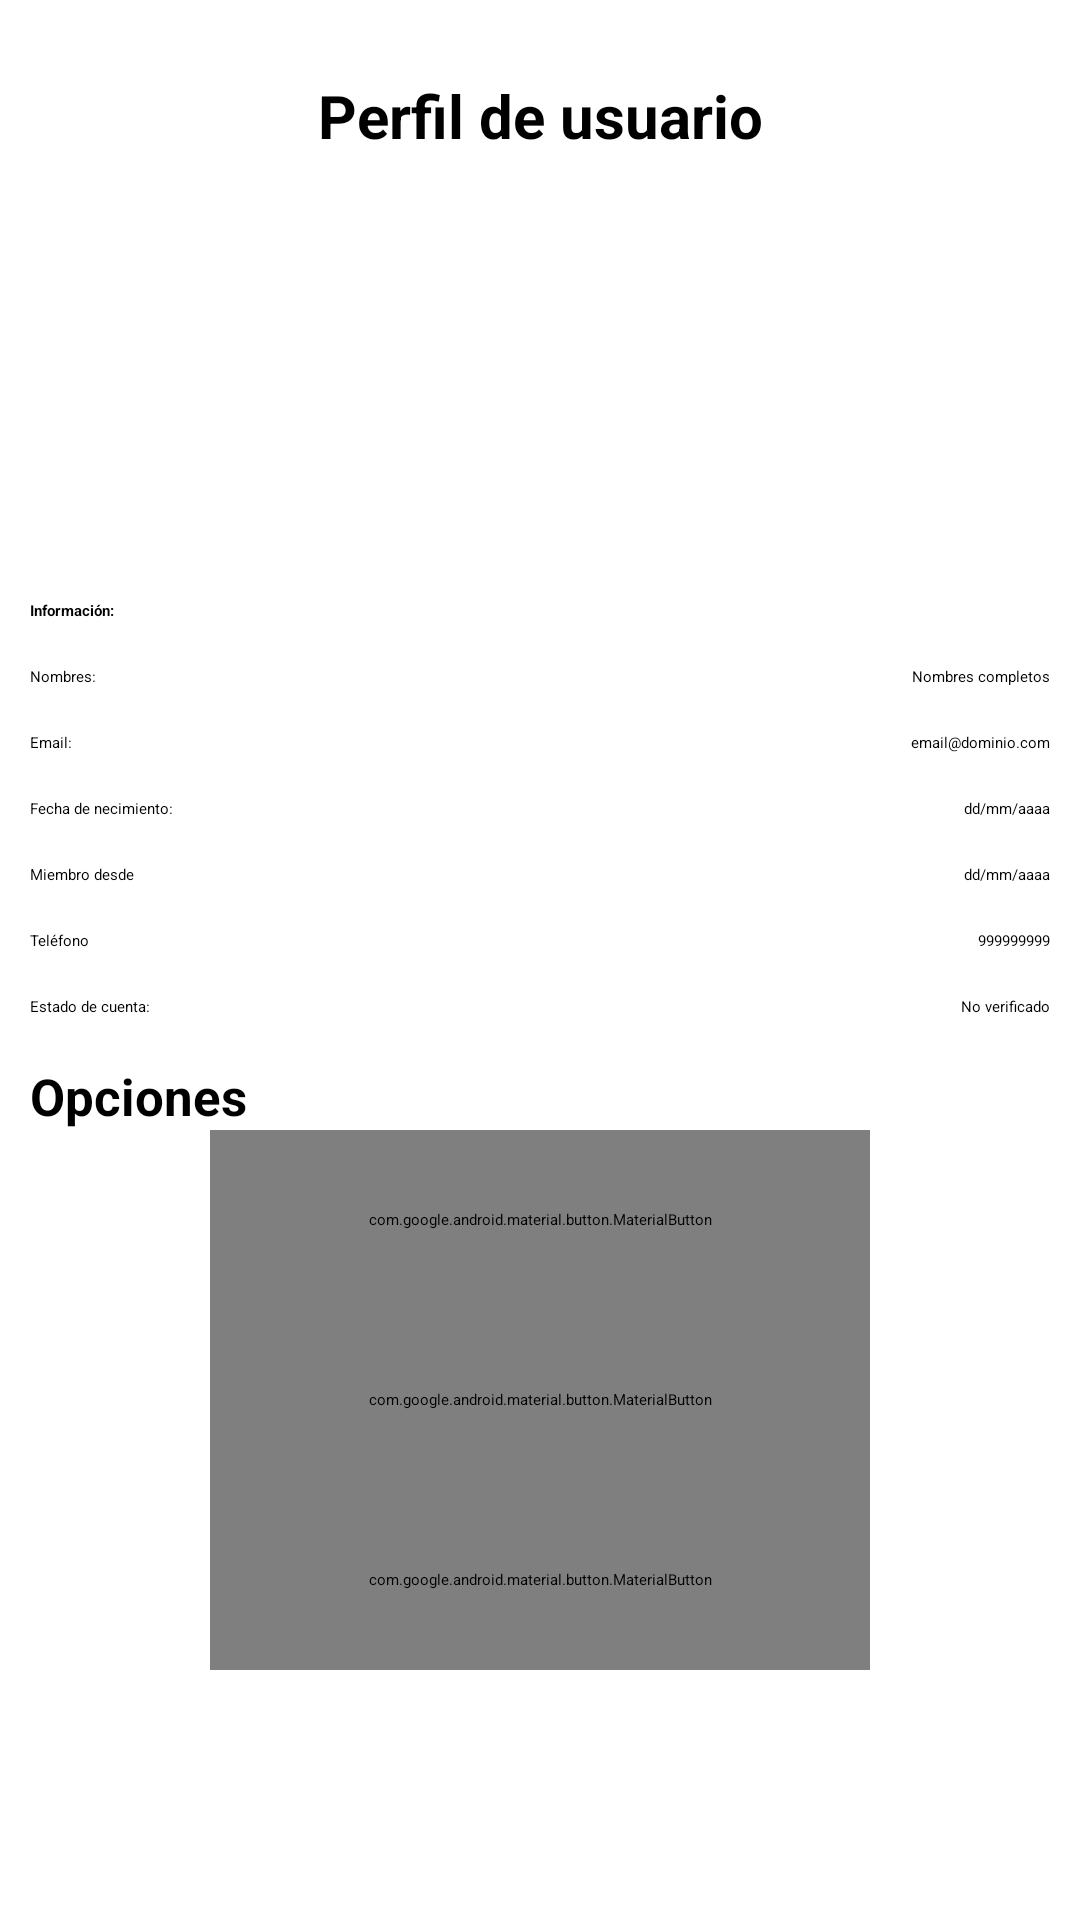

Layout XML and referenced resources for this Android screen:
<!-- AndroidManifest.xml: application theme Theme.AppCompraYVenta -->
<!-- res/layout/fragment_cuenta.xml -->
<?xml version="1.0" encoding="utf-8"?>
<ScrollView xmlns:android="http://schemas.android.com/apk/res/android"
    xmlns:tools="http://schemas.android.com/tools"
    android:layout_width="match_parent"
    android:layout_height="match_parent"
    xmlns:app="http://schemas.android.com/apk/res-auto"
    android:padding="10dp"
    tools:context=".Fragmentos.FragmentCuenta">

    <RelativeLayout
        android:layout_width="match_parent"
        android:layout_height="wrap_content">

        <TextView
            android:id="@+id/Txt_perfil"
            android:text="@string/Txt_perfil"
            android:gravity="center"
            android:textStyle="bold"
            android:textSize="20sp"
            android:layout_marginTop="15dp"
            android:layout_width="match_parent"
            android:layout_height="wrap_content"/>

        <ImageView
            android:id="@+id/Iv_perfil"
            android:layout_below="@+id/Txt_perfil"
            android:layout_width="120dp"
            android:layout_height="120dp"
            android:src="@drawable/img_perfil"
            android:layout_centerHorizontal="true"
            android:layout_marginTop="18dp"
            android:scaleType="centerCrop"/>

        <TextView
            android:id="@+id/Txt_informacion"
            android:text="@string/Txt_informacion"
            android:layout_below="@+id/Iv_perfil"
            android:layout_marginTop="10dp"
            android:textStyle="bold"
            android:layout_width="wrap_content"
            android:layout_height="wrap_content"/>

        
        <TextView
            android:id="@+id/Txt_nombres"
            android:text="@string/Txt_nombres"
            android:layout_below="@+id/Txt_informacion"
            android:layout_marginTop="15dp"
            android:layout_width="wrap_content"
            android:layout_height="wrap_content"/>

        <TextView
            android:id="@+id/Tv_nombres"
            android:text="@string/Tv_nombres"
            android:layout_alignParentEnd="true"
            android:layout_marginTop="15dp"
            android:layout_below="@id/Txt_informacion"
            android:layout_width="wrap_content"
            android:layout_height="wrap_content"/>

        
        <TextView
            android:id="@+id/Txt_email"
            android:text="@string/Txt_email"
            android:layout_below="@+id/Txt_nombres"
            android:layout_marginTop="15dp"
            android:layout_width="wrap_content"
            android:layout_height="wrap_content"/>

        <TextView
            android:id="@+id/Tv_email"
            android:text="@string/Tv_email"
            android:layout_alignParentEnd="true"
            android:layout_marginTop="15dp"
            android:layout_below="@id/Txt_nombres"
            android:layout_width="wrap_content"
            android:layout_height="wrap_content"/>

        
        <TextView
            android:id="@+id/Txt_nacimiento"
            android:text="@string/Txt_nacimiento"
            android:layout_below="@+id/Txt_email"
            android:layout_marginTop="15dp"
            android:layout_width="wrap_content"
            android:layout_height="wrap_content"/>

        <TextView
            android:id="@+id/Tv_nacimiento"
            android:text="@string/Tv_nacimiento"
            android:layout_alignParentEnd="true"
            android:layout_marginTop="15dp"
            android:layout_below="@id/Txt_email"
            android:layout_width="wrap_content"
            android:layout_height="wrap_content"/>

        
        <TextView
            android:id="@+id/Txt_miembro"
            android:text="@string/Txt_miembro"
            android:layout_below="@+id/Txt_nacimiento"
            android:layout_marginTop="15dp"
            android:layout_width="wrap_content"
            android:layout_height="wrap_content"/>

        <TextView
            android:id="@+id/Tv_miembro"
            android:text="@string/Tv_miembro"
            android:layout_alignParentEnd="true"
            android:layout_marginTop="15dp"
            android:layout_below="@id/Txt_nacimiento"
            android:layout_width="wrap_content"
            android:layout_height="wrap_content"/>

        
        <TextView
            android:id="@+id/Txt_telefono"
            android:text="@string/Txt_telefono"
            android:layout_below="@+id/Txt_miembro"
            android:layout_marginTop="15dp"
            android:layout_width="wrap_content"
            android:layout_height="wrap_content"/>

        <TextView
            android:id="@+id/Tv_telefono"
            android:text="@string/Tv_telefono"
            android:layout_alignParentEnd="true"
            android:layout_marginTop="15dp"
            android:layout_below="@id/Txt_miembro"
            android:layout_width="wrap_content"
            android:layout_height="wrap_content"/>

        
        <TextView
            android:id="@+id/Txt_estado_cuenta"
            android:text="@string/Txt_estado_cuenta"
            android:layout_below="@+id/Txt_telefono"
            android:layout_marginTop="15dp"
            android:layout_width="wrap_content"
            android:layout_height="wrap_content"/>

        <TextView
            android:id="@+id/Tv_estado_cuenta"
            android:text="@string/Tv_estado_cuenta"
            android:layout_alignParentEnd="true"
            android:layout_marginTop="15dp"
            android:layout_below="@id/Txt_telefono"
            android:layout_width="wrap_content"
            android:layout_height="wrap_content"/>

        <TextView
            android:id="@+id/Txt_opciones"
            android:text="@string/Txt_opciones"
            android:layout_below="@id/Txt_estado_cuenta"
            android:layout_marginTop="15dp"
            android:textStyle="bold"
            android:textSize="17sp"
            android:layout_width="wrap_content"
            android:layout_height="wrap_content"/>

        
        <com.google.android.material.button.MaterialButton
            android:id="@+id/Btn_editar_perfil"
            android:text="@string/Btn_editar_perfil"
            android:layout_below="@+id/Txt_opciones"
            android:textAllCaps="true"
            app:icon="@drawable/ic_editar"
            android:layout_centerInParent="true"
            android:layout_width="220dp"
            android:layout_height="@dimen/m_button_height"/>

        
        <com.google.android.material.button.MaterialButton
            android:id="@+id/Btn_verificar_cuenta"
            android:text="@string/Btn_verificar_cuenta"
            android:layout_below="@+id/Btn_editar_perfil"
            android:textAllCaps="true"
            app:icon="@drawable/ic_verificar"
            android:layout_centerInParent="true"
            android:layout_width="220dp"
            android:layout_height="@dimen/m_button_height"/>

        
        <com.google.android.material.button.MaterialButton
            android:id="@+id/Btn_cerrar_sesion"
            android:layout_width="220dp"
            android:layout_height="@dimen/m_button_height"
            android:layout_below="@+id/Btn_verificar_cuenta"
            android:layout_centerInParent="true"
            android:text="@string/Btn_cerrar_sesion"
            android:textAllCaps="true"
            app:icon="@drawable/ic_salir" />

    </RelativeLayout>



</ScrollView>
<!-- resources referenced by this layout -->
<resources>
  <dimen name="m_button_height">60dp</dimen>
  <!-- drawable ic_editar (drawable) -->
  <vector android:height="24dp" android:tint="#3D94DC"
      android:viewportHeight="24" android:viewportWidth="24"
      android:width="24dp" xmlns:android="http://schemas.android.com/apk/res/android">
      <path android:fillColor="@android:color/white" android:pathData="M3,17.25V21h3.75L17.81,9.94l-3.75,-3.75L3,17.25zM20.71,7.04c0.39,-0.39 0.39,-1.02 0,-1.41l-2.34,-2.34c-0.39,-0.39 -1.02,-0.39 -1.41,0l-1.83,1.83 3.75,3.75 1.83,-1.83z"/>
  </vector>
  <string name="Btn_cerrar_sesion">Cerrar sesión</string>
  <string name="Btn_editar_perfil">Editar perfil</string>
  <string name="Btn_verificar_cuenta">Verificar cuenta</string>
  <string name="Tv_email">email@dominio.com</string>
  <string name="Tv_estado_cuenta">No verificado</string>
  <string name="Tv_miembro">dd/mm/aaaa</string>
  <string name="Tv_nacimiento">dd/mm/aaaa</string>
  <string name="Tv_nombres">Nombres completos</string>
  <string name="Tv_telefono">999999999</string>
  <string name="Txt_email">Email: </string>
  <string name="Txt_estado_cuenta">Estado de cuenta: </string>
  <string name="Txt_informacion">Información: </string>
  <string name="Txt_miembro">Miembro desde</string>
  <string name="Txt_nacimiento">Fecha de necimiento: </string>
  <string name="Txt_nombres">Nombres: </string>
  <string name="Txt_opciones">Opciones</string>
  <string name="Txt_perfil">Perfil de usuario</string>
  <string name="Txt_telefono">Teléfono</string>
</resources>
